Run: headless pygame with SDL's dummy video driver; simulated clock (each Clock.tick advances the game by its frame time, no real sleeping); random seed 0; keys injected as events and as key.get_pressed() state; no mouse input.
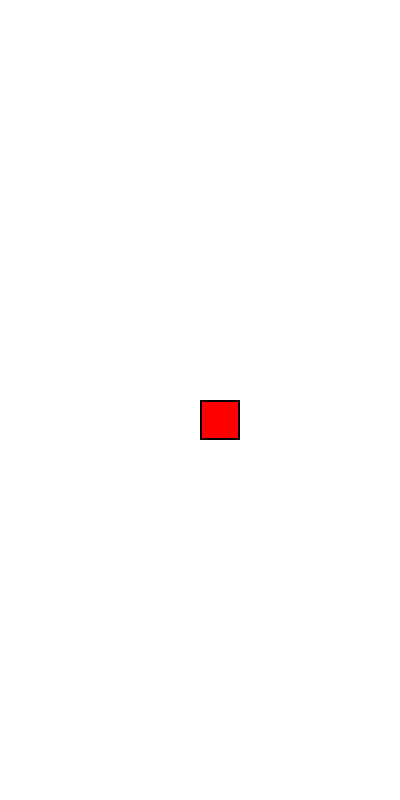
Frame 1 of 4 · flips 1–60 · no input
Frame 2 of 4 · flips 61–180 · tapped SPACE, RETURN · held RIGHT (→), D · screen unchanged from frame 1, image omitted
Frame 3 of 4 · flips 181–300 · held DOWN (↓), S · screen unchanged from frame 2, image omitted
Frame 4 of 4 · flips 301–420 · held LEFT (←), A, UP (↑), W · screen unchanged from frame 3, image omitted

The pygame program that drew these frames:

import pygame, sys
#Importing key inputs that will be used for sprite navigation
from pygame.locals import (
    K_UP,
    K_DOWN,
    K_LEFT,
    K_RIGHT,
    K_SPACE,
    K_ESCAPE,
    KEYDOWN,
    QUIT,
)

class block(pygame.sprite.Sprite):
    def __init__(self, color, x, y, w, h):
        super().__init__() #Calling parent class
        self.image = pygame.Surface([w*blockSize, h*blockSize])
        self.image.fill(color)
        pygame.draw.rect(self.image, BLACK, (0,0,w*blockSize,h*blockSize),2)
        self.rect = self.image.get_rect()
        self.rect.x = x*blockSize
        self.rect.y = y*blockSize
            
# Initialize program
pygame.init()
 
# Assign FPS a value
FPS = 30
FramePerSec = pygame.time.Clock()
 
# Setting up color objects
BLUE  = (0, 0, 255)
RED   = (255, 0, 0)
GREEN = (0, 255, 0)
BLACK = (0, 0, 0)
WHITE = (255, 255, 255)

# Initializing useful variables
blockSize = 40
gridWidth = 10*blockSize
gridHeight = 20*blockSize
 
# Setup a 300x300 pixel display with caption
DISPLAYSURF = pygame.display.set_mode((gridWidth,gridHeight))
DISPLAYSURF.fill(WHITE)
pygame.display.set_caption("Example")

# Testing out block class
testBlock = block(RED,5,10,1,1)
fullspritelist = pygame.sprite.Group()
fullspritelist.add(testBlock)
fullspritelist.draw(DISPLAYSURF)


# Beginning Game Loop
count = 0
while True:
    count += 1
    print(count) # to make sure not frozen

    # Necessary board updates, from pygame tutorial
    pygame.display.update()
    for event in pygame.event.get():
        if event.type == QUIT:
            pygame.quit()
            sys.exit()
   
    FramePerSec.tick(FPS)
